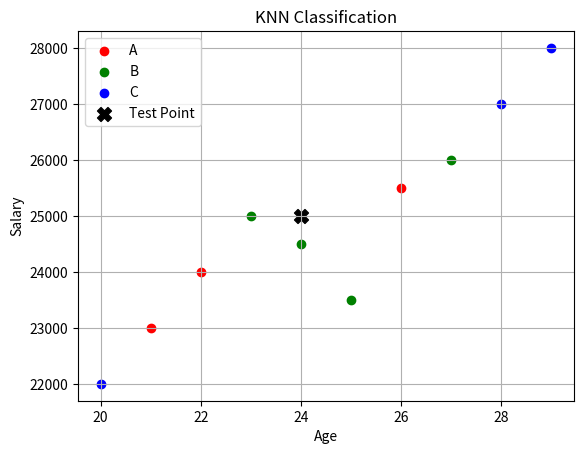

The script that saved this image:
import numpy as np
import matplotlib.pyplot as plt
from collections import Counter

def euclidean_distance(point1, point2):
    return np.sqrt(np.sum((np.array(point1) - np.array(point2))**2))


def generate_k(n_samples):
    k = int(np.sqrt(n_samples))
    if k % 2 == 0:
        k += 1
    return max(1, k)


def knn_predict(training_data, training_labels, test_point, k):
    distances = []
    for i in range(len(training_data)):
        dist = euclidean_distance(test_point, training_data[i])
        distances.append((dist, training_labels[i]))
    distances.sort(key=lambda x: x[0])
    k_nearest_labels = [label for _, label in distances[:k]]
    return Counter(k_nearest_labels).most_common(1)[0][0]


training_data = [[22, 24000], [26, 25500], [21, 23000], [27, 26000], [24, 24500],
                 [23, 25000], [25, 23500], [28, 27000], [20, 22000], [29, 28000]]
training_labels = ['A', 'A', 'A', 'B', 'B', 'B', 'B', 'C', 'C', 'C']
test_point = [24, 25000]

k = generate_k(len(training_data))
prediction = knn_predict(training_data, training_labels, test_point, k)
print(f"Predicted Label for test point {test_point} is: {prediction}")


label_colors = {'A': 'red', 'B': 'green', 'C': 'blue'}


for i in range(len(training_data)):
    plt.scatter(training_data[i][0], training_data[i][1],
                color=label_colors[training_labels[i]], label=training_labels[i] if i == training_labels.index(training_labels[i]) else "")


plt.scatter(test_point[0], test_point[1], color='black', label='Test Point', marker='X', s=100)

plt.xlabel('Age')
plt.ylabel('Salary')
plt.title('KNN Classification')
plt.legend()
plt.grid(True)
plt.show()
